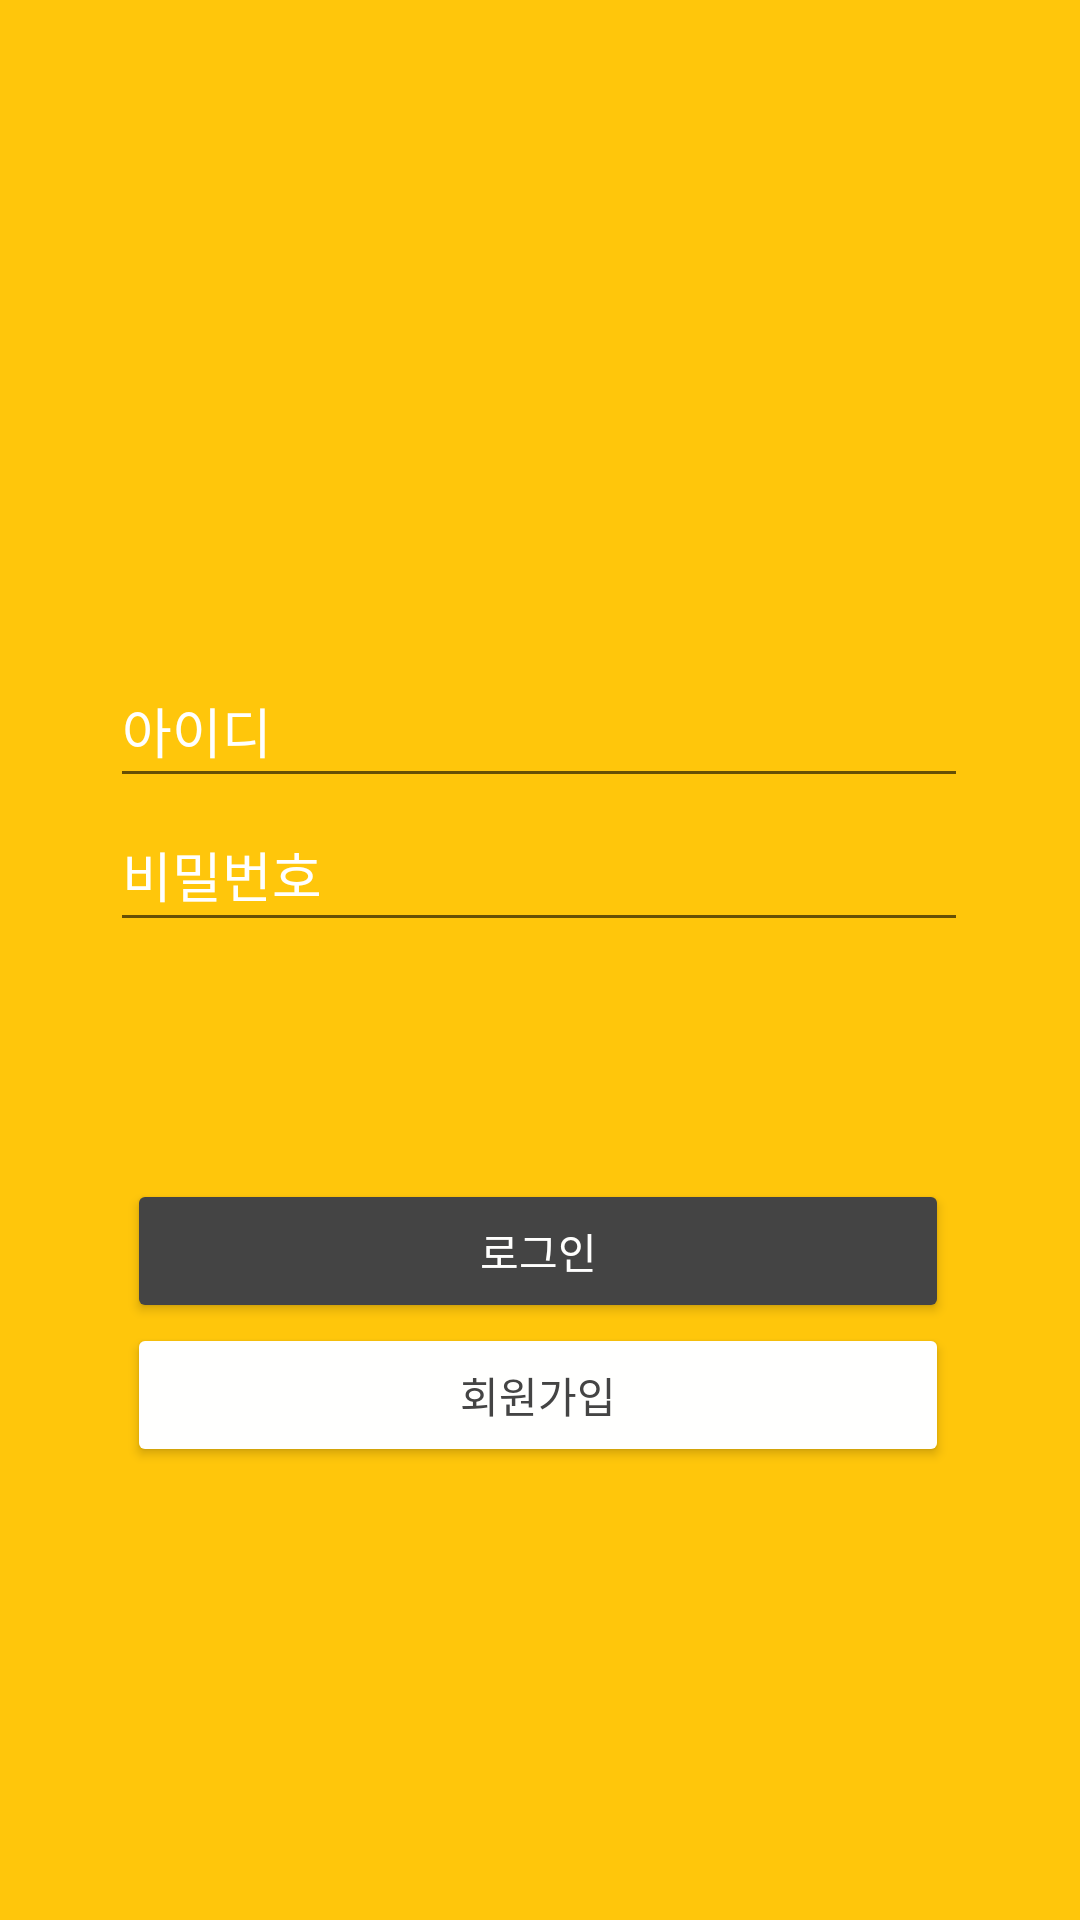

This screen was rendered from an Android layout file. Write that file and the resources it references.
<!-- AndroidManifest.xml: application theme Theme.ShowBee -->
<!-- res/layout/activity_log_in.xml -->
<?xml version="1.0" encoding="utf-8"?>
<androidx.constraintlayout.widget.ConstraintLayout xmlns:android="http://schemas.android.com/apk/res/android"
    xmlns:app="http://schemas.android.com/apk/res-auto"
    xmlns:tools="http://schemas.android.com/tools"
    android:id="@+id/loginBtn"
    android:layout_width="match_parent"
    android:layout_height="match_parent"
    android:background="#FFC60B"
    tools:context=".ui.view.LogInActivity">

    <LinearLayout
        android:id="@+id/linearLayout"
        android:layout_width="286dp"
        android:layout_height="114dp"
        android:layout_marginBottom="308dp"
        android:orientation="vertical"
        app:layout_constraintBottom_toBottomOf="parent"
        app:layout_constraintEnd_toEndOf="parent"
        app:layout_constraintHorizontal_bias="0.496"
        app:layout_constraintStart_toStartOf="parent">

        <EditText
            android:id="@+id/userId"
            android:layout_width="match_parent"
            android:layout_height="wrap_content"
            android:ems="10"
            android:hint="아이디"
            android:inputType="textPersonName"
            android:minHeight="48dp"
            android:textColor="#000000"
            android:textColorHint="#ffffff" />

        <EditText
            android:id="@+id/userPw"
            android:layout_width="match_parent"
            android:layout_height="wrap_content"
            android:ems="10"
            android:hint="비밀번호"
            android:inputType="textPassword"
            android:minHeight="48dp"
            android:singleLine="false"
            android:textColorHint="#ffffff" />
    </LinearLayout>

    <LinearLayout
        android:layout_width="274dp"
        android:layout_height="105dp"
        android:orientation="vertical"
        app:layout_constraintBottom_toBottomOf="parent"
        app:layout_constraintEnd_toEndOf="parent"
        app:layout_constraintHorizontal_bias="0.493"
        app:layout_constraintStart_toStartOf="parent"
        app:layout_constraintTop_toBottomOf="@+id/linearLayout"
        app:layout_constraintVertical_bias="0.301">

        <Button
            android:id="@+id/logInBtn"
            android:layout_width="match_parent"
            android:layout_height="wrap_content"
            android:backgroundTint="#444444"
            android:text="로그인"
            android:textColor="#FFFFFE" />

        <Button
            android:id="@+id/signUpBtn"
            android:layout_width="match_parent"
            android:layout_height="wrap_content"
            android:backgroundTint="#FFFFFE"
            android:text="회원가입"
            android:textColor="#444444" />
    </LinearLayout>

    <ImageView
        android:id="@+id/login_logo"
        android:layout_width="wrap_content"
        android:layout_height="wrap_content"
        app:layout_constraintBottom_toTopOf="@+id/linearLayout"
        app:layout_constraintEnd_toEndOf="parent"
        app:layout_constraintHorizontal_bias="0.497"
        app:layout_constraintStart_toStartOf="parent"
        app:layout_constraintTop_toTopOf="parent"
        app:layout_constraintVertical_bias="0.692"
        app:srcCompat="@drawable/login_logo" />

</androidx.constraintlayout.widget.ConstraintLayout>
<!-- resources referenced by this layout -->
<resources>
  <style name="Theme.ShowBee" parent="Theme.MaterialComponents.DayNight.NoActionBar">
          
          <item name="colorPrimary">@color/purple_500</item>
          <item name="colorPrimaryVariant">@color/purple_700</item>
          <item name="colorOnPrimary">@color/white</item>
          
          <item name="colorSecondary">@color/teal_200</item>
          <item name="colorSecondaryVariant">@color/teal_700</item>
          <item name="colorOnSecondary">@color/black</item>
          
          <item name="android:statusBarColor" tools:targetApi="l">?attr/colorPrimaryVariant</item>
          
      </style>
  <color name="purple_500">#0A1931</color>
  <color name="purple_700">#FFC60B</color>
  <color name="white">#FFFFFFFF</color>
  <color name="teal_200">#0A1931</color>
  <color name="teal_700">#FF8B00</color>
  <color name="black">#FF000000</color>
</resources>
